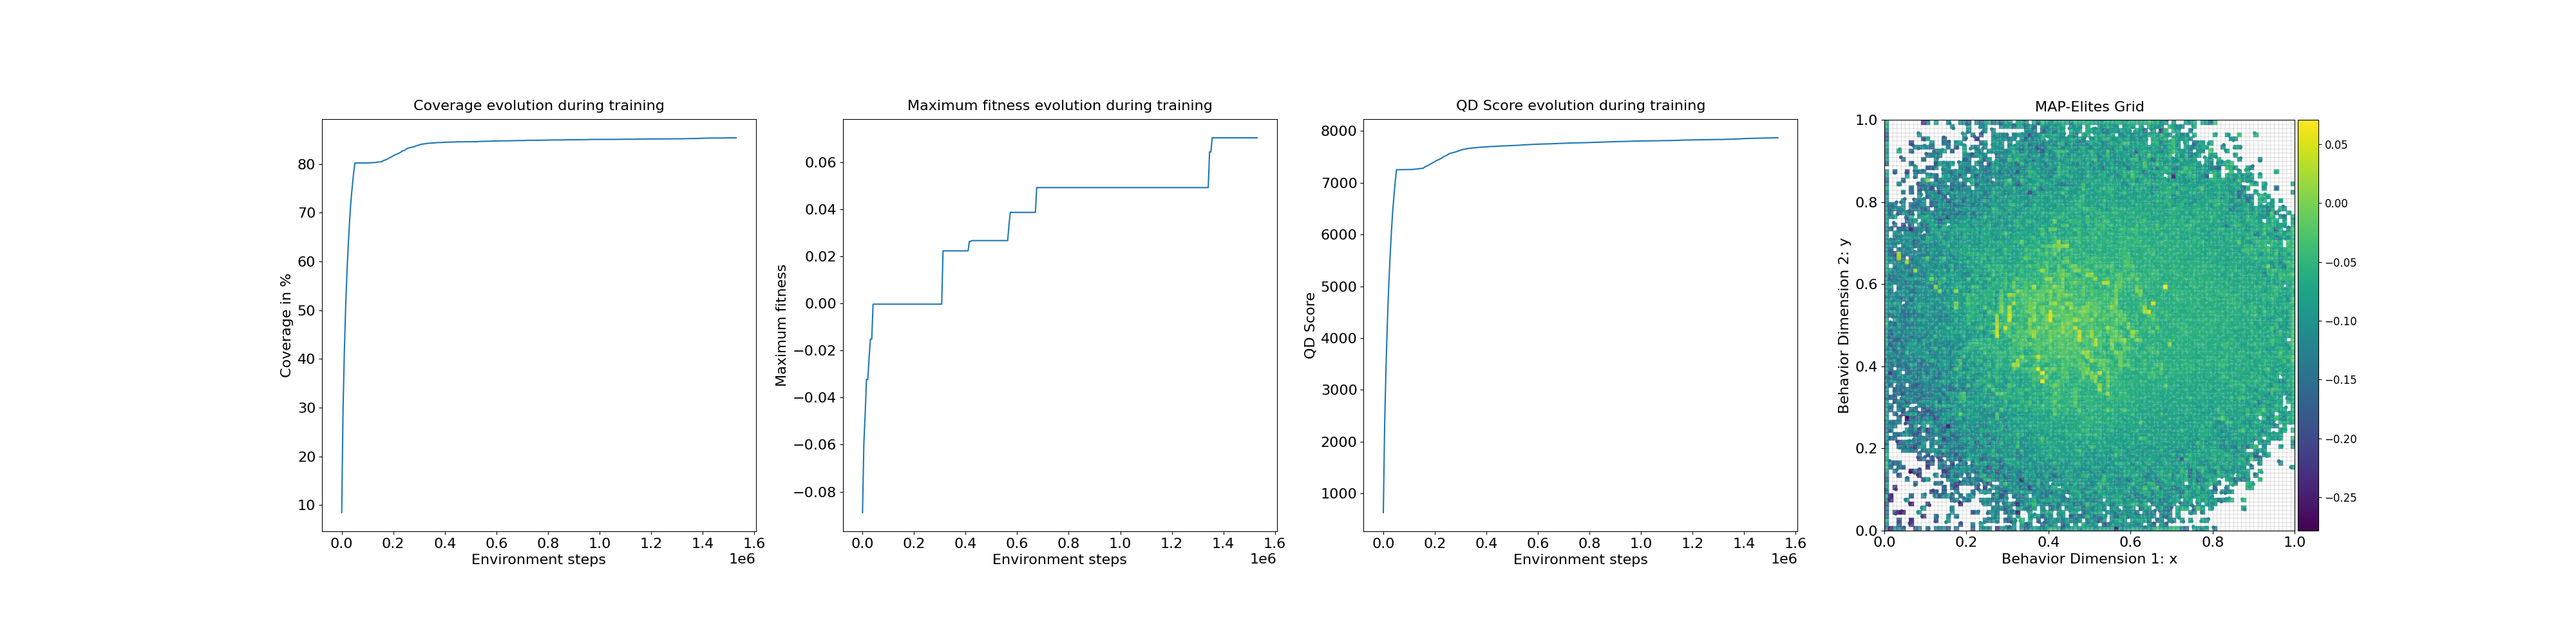

The data file committed next to this chart (first rows):
loop, iteration, qd_score, max_fitness, coverage, time
1, 1, 627, -0.08888, 8.44, 1.136
2, 11, 2328, -0.05968, 29.56, 0.01595
3, 21, 3397, -0.0471, 41.63, 0.01364
4, 31, 4253, -0.0323, 50.85, 0.01389
5, 41, 4945, -0.0323, 57.99, 0.01482
6, 51, 5503, -0.02298, 63.59, 0.01395
7, 61, 5997, -0.01514, 68.5, 0.01287
8, 71, 6414, -0.01514, 72.52, 0.01432
9, 81, 6730, -0.000308, 75.43, 0.0136
10, 91, 7019, -0.000308, 78.09, 0.01427
11, 101, 7252, -0.000308, 80.22, 0.0136
12, 111, 7253, -0.000308, 80.22, 0.08409
13, 121, 7253, -0.000308, 80.22, 0.08749
14, 131, 7253, -0.000308, 80.22, 0.08092
15, 141, 7253, -0.000308, 80.22, 0.08588
16, 151, 7253, -0.000308, 80.22, 0.08578
17, 161, 7254, -0.000308, 80.23, 0.0857
18, 171, 7254, -0.000308, 80.23, 0.0826
19, 181, 7254, -0.000308, 80.23, 0.08407
20, 191, 7255, -0.000308, 80.23, 0.09299
21, 201, 7255, -0.000308, 80.23, 0.08882
22, 211, 7256, -0.000308, 80.24, 0.03616
23, 221, 7259, -0.000308, 80.26, 0.03512
24, 231, 7262, -0.000308, 80.29, 0.03129
25, 241, 7262, -0.000308, 80.29, 0.03154
26, 251, 7265, -0.000308, 80.31, 0.03386
27, 261, 7267, -0.000308, 80.34, 0.03525
28, 271, 7272, -0.000308, 80.39, 0.03178
29, 281, 7275, -0.000308, 80.43, 0.03206
30, 291, 7278, -0.000308, 80.46, 0.03167
31, 301, 7279, -0.000308, 80.47, 0.03162
32, 311, 7297, -0.000308, 80.61, 0.03189
33, 321, 7314, -0.000308, 80.75, 0.03281
34, 331, 7324, -0.000308, 80.84, 0.03284
35, 341, 7337, -0.000308, 80.95, 0.03176
36, 351, 7350, -0.000308, 81.08, 0.03319
37, 361, 7367, -0.000308, 81.25, 0.03132
38, 371, 7381, -0.000308, 81.4, 0.03171
39, 381, 7394, -0.000308, 81.53, 0.03202
40, 391, 7409, -0.000308, 81.69, 0.03146
41, 401, 7424, -0.000308, 81.84, 0.0314
42, 411, 7438, -0.000308, 81.97, 0.0317
43, 421, 7445, -0.000308, 82.03, 0.03227
44, 431, 7462, -0.000308, 82.2, 0.03165
45, 441, 7474, -0.000308, 82.32, 0.0319
46, 451, 7490, -0.000308, 82.49, 0.03109
47, 461, 7509, -0.000308, 82.69, 0.03099
48, 471, 7516, -0.000308, 82.76, 0.03229
49, 481, 7530, -0.000308, 82.91, 0.03539
50, 491, 7548, -0.000308, 83.1, 0.0318
51, 501, 7561, -0.000308, 83.23, 0.03103
52, 511, 7571, -0.000308, 83.33, 0.03124
53, 521, 7577, -0.000308, 83.38, 0.03484
54, 531, 7585, -0.000308, 83.46, 0.03598
55, 541, 7591, -0.000308, 83.52, 0.03306
56, 551, 7596, -0.000308, 83.57, 0.03416
57, 561, 7608, -0.000308, 83.7, 0.03143
58, 571, 7617, -0.000308, 83.79, 0.03204
59, 581, 7623, -0.000308, 83.86, 0.03146
60, 591, 7633, -0.000308, 83.96, 0.03641
... 240 more rows
